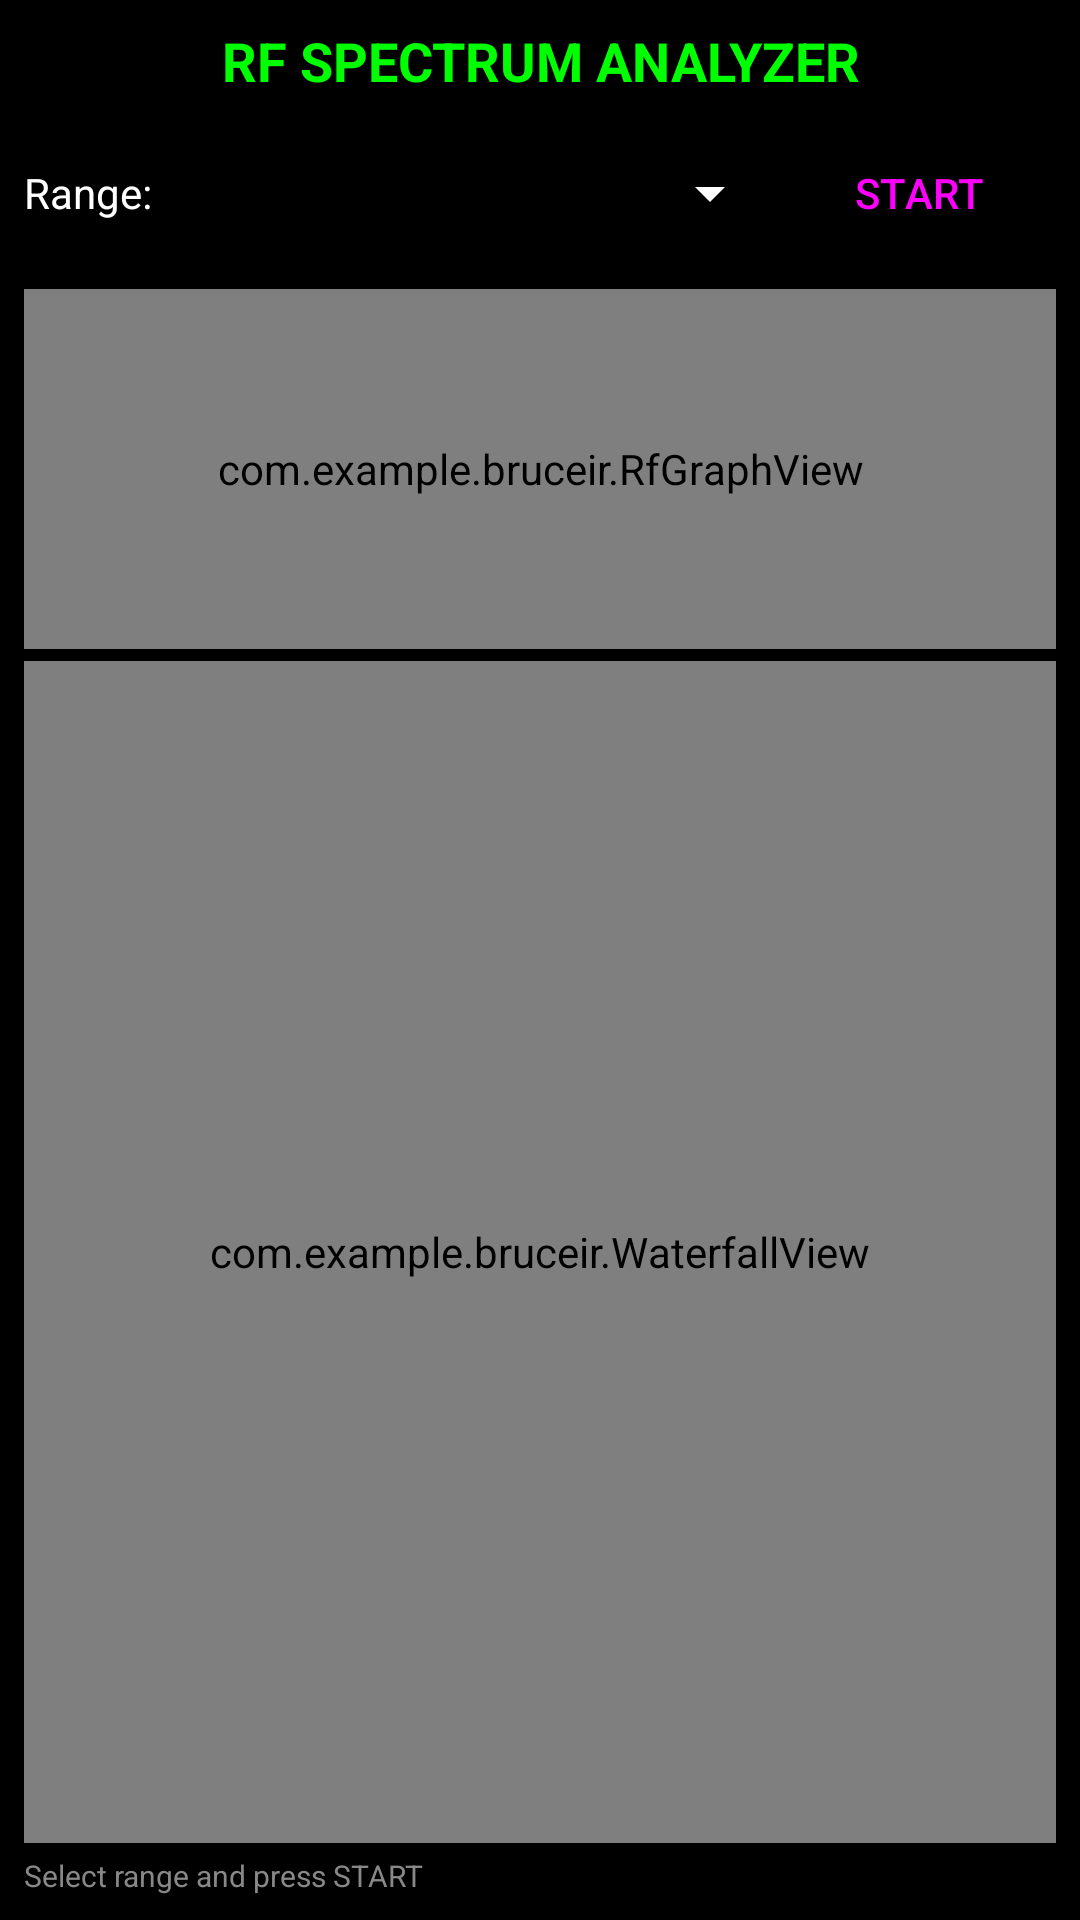

Android layout source for this screen:
<!-- AndroidManifest.xml: application theme Theme.BruceIR -->
<!-- res/layout/activity_rf_analyzer.xml -->
<?xml version="1.0" encoding="utf-8"?>
<LinearLayout xmlns:android="http://schemas.android.com/apk/res/android"
    android:layout_width="match_parent"
    android:layout_height="match_parent"
    android:orientation="vertical"
    android:background="#000000"
    android:padding="8dp">

    <TextView
        android:layout_width="match_parent"
        android:layout_height="wrap_content"
        android:text="RF SPECTRUM ANALYZER"
        android:textColor="#00FF00"
        android:textStyle="bold"
        android:gravity="center"
        android:textSize="18sp"
        android:layout_marginBottom="8dp"/>

    <LinearLayout
        android:layout_width="match_parent"
        android:layout_height="wrap_content"
        android:orientation="horizontal"
        android:gravity="center_vertical"
        android:layout_marginBottom="8dp">

        <TextView
            android:layout_width="wrap_content"
            android:layout_height="wrap_content"
            android:text="Range: "
            android:textColor="#FFFFFF"/>

        <Spinner
            android:id="@+id/spnRfRange"
            android:layout_width="0dp"
            android:layout_height="wrap_content"
            android:layout_weight="1"
            android:backgroundTint="#FFFFFF"/>

        <Button
            android:id="@+id/btnStartRfScan"
            android:layout_width="wrap_content"
            android:layout_height="wrap_content"
            android:text="START"
            style="@style/Widget.Material3.Button.TonalButton"/>
    </LinearLayout>

    
    <com.example.bruceir.RfGraphView
        android:id="@+id/rfSpectrogram"
        android:layout_width="match_parent"
        android:layout_height="120dp"
        android:background="#111111"
        android:layout_marginBottom="4dp"/>

    
    <com.example.bruceir.WaterfallView
        android:id="@+id/rfWaterfall"
        android:layout_width="match_parent"
        android:layout_height="0dp"
        android:layout_weight="1"
        android:background="#000000"/>

    <TextView
        android:id="@+id/tvRfInfo"
        android:layout_width="match_parent"
        android:layout_height="wrap_content"
        android:text="Select range and press START"
        android:textColor="#888888"
        android:textSize="10sp"
        android:layout_marginTop="4dp"/>

</LinearLayout>
<!-- resources referenced by this layout -->
<resources>
  <style name="Theme.BruceIR" parent="Theme.Material3.Dark.NoActionBar">
          <item name="colorPrimary">#43C59E</item>
          <item name="colorSecondary">#43C59E</item>
          <item name="colorSurface">@color/oled_black</item>
          
          
          <item name="android:windowBackground">@drawable/bruceirbymti</item>
          
          <item name="android:navigationBarColor">@color/oled_black</item>
          <item name="android:statusBarColor">@color/oled_black</item>
      </style>
  <color name="oled_black">#000000</color>
  <!-- drawable bruceirbymti: jpg bitmap (drawable, 949193 bytes) -->
</resources>
